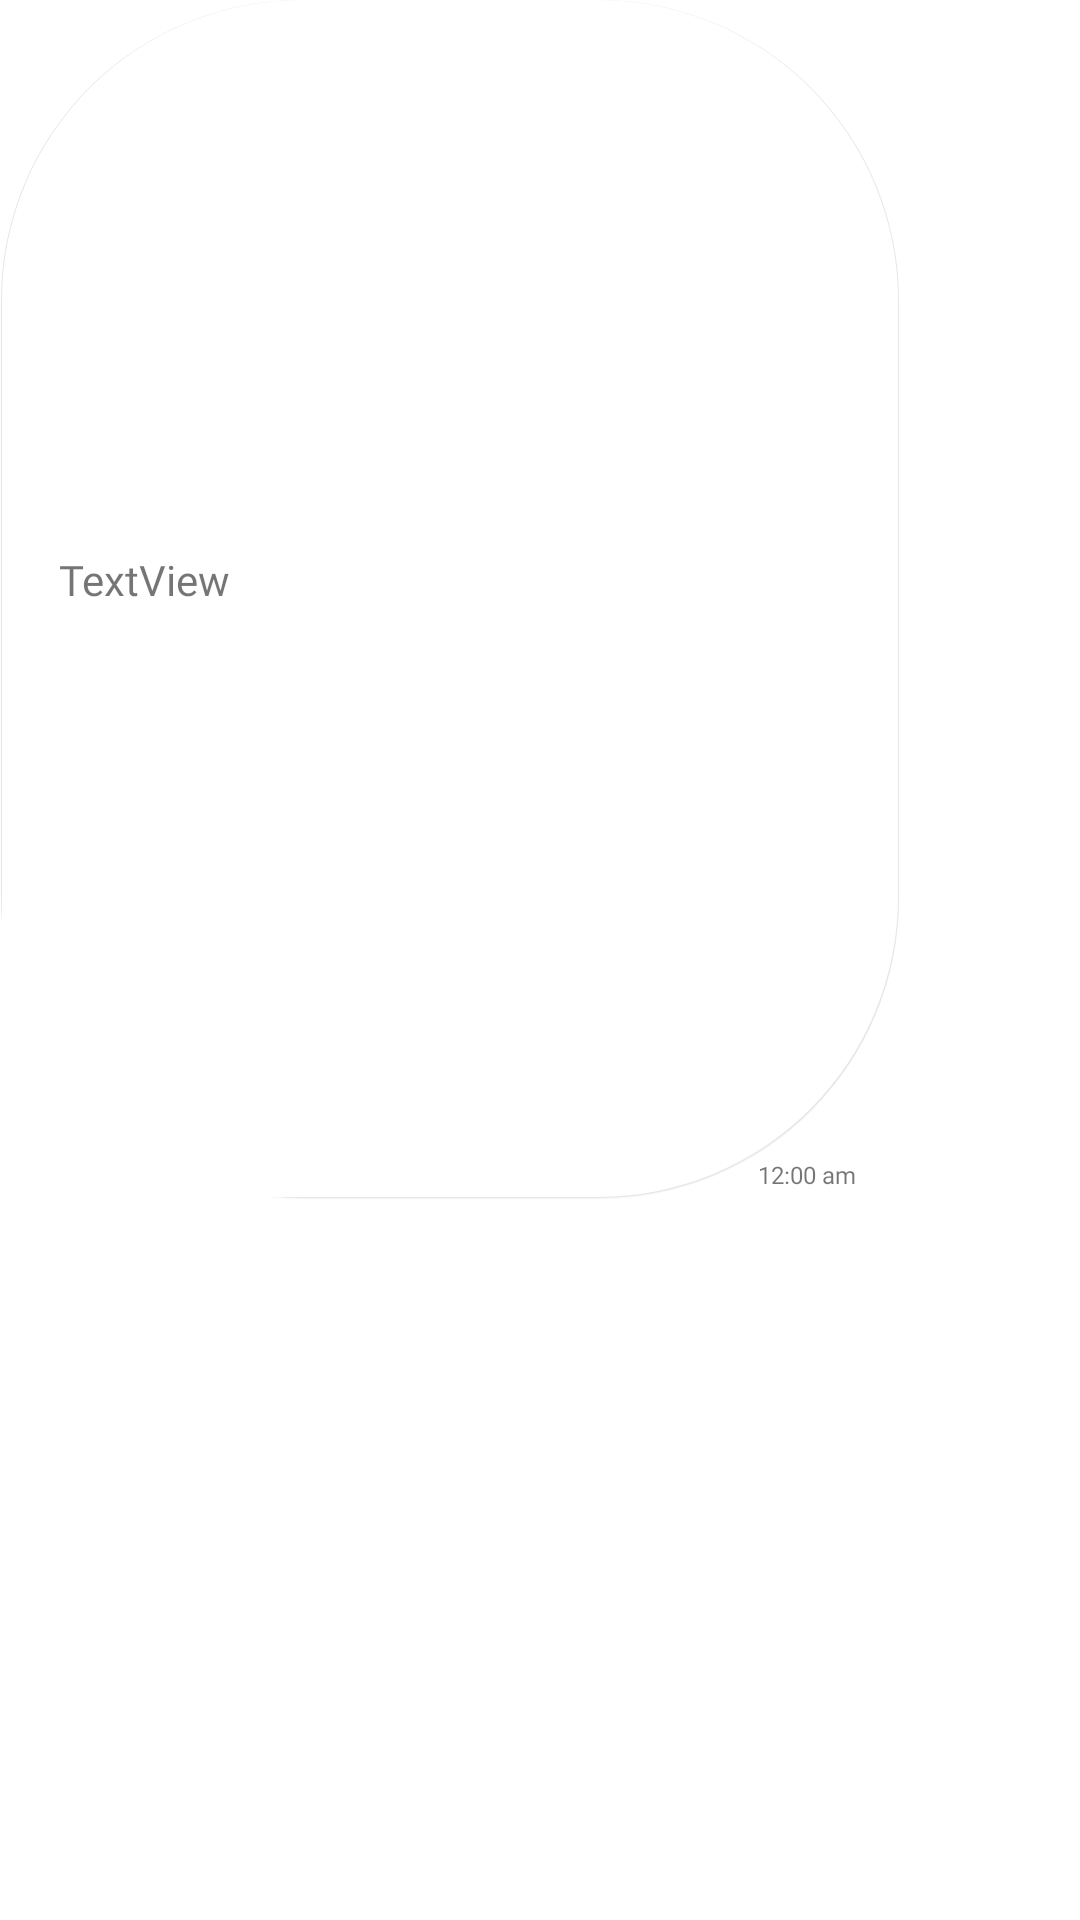

Here is an Android app screen rendered from its layout file. Give the layout XML and the strings, colors and styles it references.
<!-- AndroidManifest.xml: application theme Theme.Smalltalk16 -->
<!-- res/layout/sample_receiver.xml -->
<?xml version="1.0" encoding="utf-8"?>
<androidx.constraintlayout.widget.ConstraintLayout xmlns:android="http://schemas.android.com/apk/res/android"
    xmlns:app="http://schemas.android.com/apk/res-auto"
    xmlns:tools="http://schemas.android.com/tools"
    android:layout_width="wrap_content"
    android:layout_height="wrap_content"
    android:layout_marginStart="5dp"
    android:layout_marginLeft="5dp"
    android:layout_marginTop="7dp"
    android:background="@drawable/chat_bubble_receiver"
    android:maxWidth="310dp"
    android:maxHeight="400dp"
    android:minHeight="30dp"

    >

    <TextView
        android:id="@+id/receiverText"
        android:layout_width="wrap_content"
        android:layout_height="wrap_content"
        android:layout_margin="3dp"
        android:fontFamily="@font/montserrat"
        android:inputType="textLongMessage|textImeMultiLine"
        android:maxWidth="270dp"
        android:minWidth="50dp"
        android:text="TextView"
        app:layout_constraintBottom_toTopOf="@+id/receiverTime"

        app:layout_constraintStart_toStartOf="@+id/guideline"
        app:layout_constraintTop_toTopOf="parent" />

    <TextView
        android:id="@+id/receiverTime"
        android:layout_width="wrap_content"
        android:layout_height="wrap_content"
        android:layout_marginEnd="24dp"
        android:layout_marginRight="24dp"
        android:layout_marginBottom="2dp"
        android:fontFamily="@font/roboto"
        android:text="12:00 am"
        android:textSize="8sp"
        app:layout_constraintBottom_toBottomOf="parent"
        app:layout_constraintEnd_toEndOf="parent" />

    <androidx.constraintlayout.widget.Guideline
        android:id="@+id/guideline"
        android:layout_width="wrap_content"
        android:layout_height="wrap_content"
        android:orientation="vertical"
        app:layout_constraintGuide_begin="16dp" />
</androidx.constraintlayout.widget.ConstraintLayout>
<!-- resources referenced by this layout -->
<resources>
  <!-- drawable chat_bubble_receiver (drawable) -->
  <?xml version="1.0" encoding="utf-8"?>
  <layer-list xmlns:android="http://schemas.android.com/apk/res/android">
  
      
  
  
      <item android:right="10dp">
          <shape android:shape="rectangle">
              <corners android:radius="100dp" />
              <padding
                  android:bottom="1px"
                  android:left="1px"
                  android:right="1px" />
              <solid android:color="#01000000" />
          </shape>
      </item>
  
      
  
  
      <item android:right="10dp">
          <shape android:shape="rectangle">
              <corners android:radius="100dp" />
              <padding android:bottom="1px" />
              <solid android:color="#09000000" />
          </shape>
      </item>
  
      
  
  
      <item android:right="10dp">
          <shape android:shape="rectangle">
              <corners android:radius="100dp" />
              <padding
                  android:bottom="1px"
                  android:left="1px"
                  android:right="1px" />
              <solid android:color="#10000000" />
          </shape>
      </item>
  
      
  
  
      
  
  
      <item android:right="10dp">
          <shape android:shape="rectangle">
              <solid android:color="@color/white" />
              <corners android:bottomLeftRadius="0dp" android:radius="100dp" />
          </shape>
      </item>
  
  </layer-list>
  <style name="Theme.Smalltalk16" parent="Theme.MaterialComponents.DayNight.DarkActionBar">
          
          <item name="colorPrimary">@color/dark_green_st</item>
          <item name="colorPrimaryVariant">@color/dark_green_st</item>
          <item name="colorOnPrimary">@color/white</item>
          
          <item name="colorSecondary">@color/teal_200</item>
          <item name="colorSecondaryVariant">@color/teal_700</item>
          <item name="colorOnSecondary">@color/black</item>
          
          <item name="android:statusBarColor" tools:targetApi="l">?attr/colorPrimaryVariant</item>
          
      </style>
  <color name="white">#FFFFFFFF</color>
  <color name="dark_green_st">#16D173</color>
  <color name="teal_200">#FF03DAC5</color>
  <color name="teal_700">#FF018786</color>
  <color name="black">#FF000000</color>
</resources>
